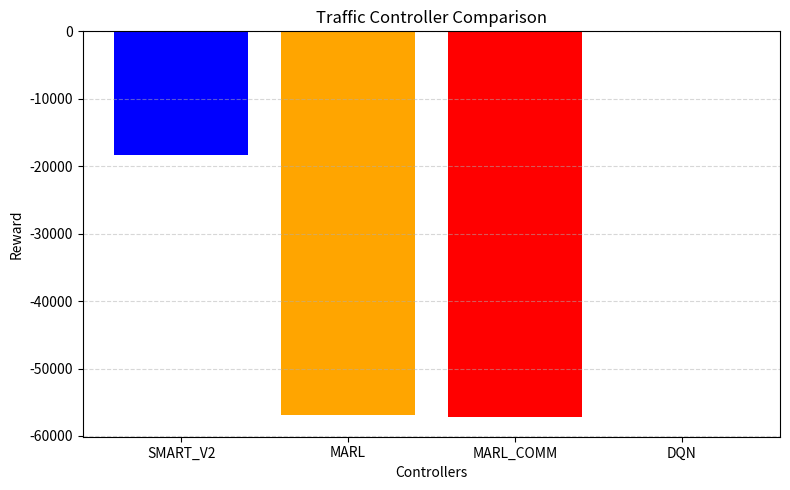

This chart was generated by the following Python code:
import matplotlib.pyplot as plt

controllers = [
    "SMART_V2",
    "MARL",
    "MARL_COMM",
    "DQN"
]

rewards = [
    -18332,
    -56903,
    -57252,
    -162.20
]

plt.figure(figsize=(8, 5))

colors = ["blue", "orange", "red", "green"]

plt.bar(
    controllers,
    rewards,
    color=colors
)

plt.title("Traffic Controller Comparison")
plt.ylabel("Reward")
plt.xlabel("Controllers")

plt.grid(axis="y", linestyle="--", alpha=0.5)

plt.tight_layout()

plt.savefig("controller_comparison.png")

plt.show()

print("Graph saved as controller_comparison.png")
